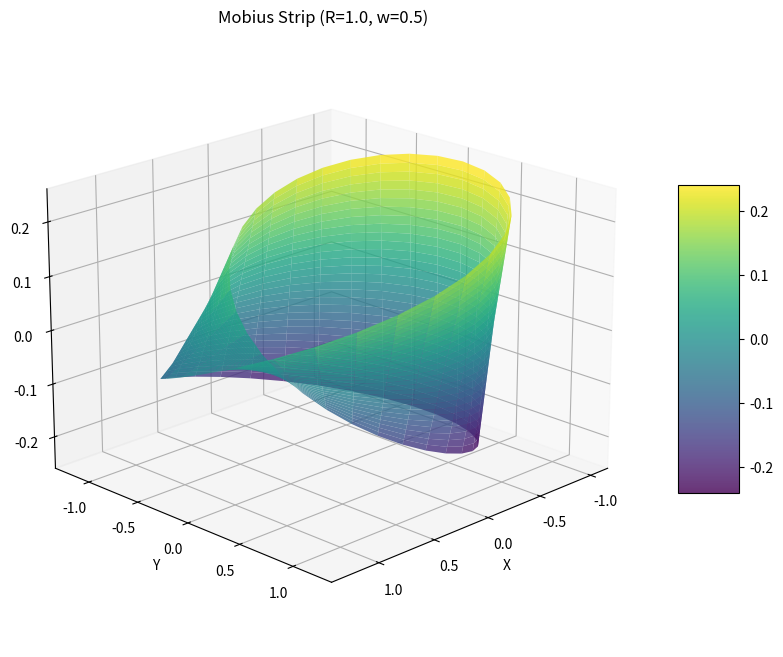

Reproduce this figure in Python.
import numpy as np
import matplotlib.pyplot as plt
from mpl_toolkits.mplot3d import Axes3D
from scipy import integrate
import warnings
warnings.filterwarnings('ignore')

class MobiusStrip:
    def __init__(self, radius, width, resolution):
        #Initialize the MobiusStrip with given radius, width, and resolution
        self.radius = radius
        self.width = width
        self.resolution = resolution
        self.X, self.Y, self.Z = self._compute_mesh()

    def _compute_mesh(self):
        #Computes the mesh grid for the Mobius strip and Returns X,Y,Z coordinates for the strip
        u = np.linspace(0, 2 * np.pi, self.resolution)
        v = np.linspace(-self.width / 2, self.width / 2, self.resolution)
        U, V = np.meshgrid(u, v)

        X = (self.radius + V * np.cos(U / 2)) * np.cos(U)
        Y = (self.radius + V * np.cos(U / 2)) * np.sin(U)
        Z = V * np.sin(U / 2)

        return X, Y, Z

    def visualize(self):
        #Visualize the Mobius strip using a 3D plot
        fig = plt.figure(figsize=(12, 8))
        ax = fig.add_subplot(111, projection='3d')

        surf = ax.plot_surface(self.X, self.Y, self.Z, alpha=0.8, cmap='viridis', linewidth=0, antialiased=True)

        fig.colorbar(surf, shrink=0.5, aspect=5)

        ax.set_xlabel('X')
        ax.set_ylabel('Y')
        ax.set_zlabel('Z')
        ax.set_title(f'Mobius Strip (R={self.radius}, w={self.width})')

        ax.view_init(elev=20, azim=45)
        plt.show()

    def surface_area(self):
        #Calculates the surface area of the Mobius strip using numerical integration
        def mobius_partial_u(U, V):
            #Partial Integration with respective parameter U
            dX_dU = -((self.radius + V * np.cos(U / 2)) * np.sin(U)) - (V / 2 * np.sin(U / 2) * np.cos(U))
            dY_dU = ((self.radius + V * np.cos(U / 2)) * np.cos(U)) - (V / 2 * np.sin(U / 2) * np.sin(U))
            dZ_dU = V / 2 * np.cos(U / 2)
            return dX_dU, dY_dU, dZ_dU

        def mobius_partial_v(U):
            #Partial Integration with respective parameter V
            dX_dV = np.cos(U / 2) * np.cos(U)
            dY_dV = np.cos(U / 2) * np.sin(U)
            dZ_dV = np.sin(U / 2)
            return dX_dV, dY_dV, dZ_dV

        def dS(V, U):
            #Diffrential Area calculated with partial derivatives with respective U and V
            dX_dU, dY_dU, dZ_dU = mobius_partial_u(U, V)
            dX_dV, dY_dV, dZ_dV = mobius_partial_v(U)
            
            # Compute the cross product of the partial derivatives
            cross_product_x = dY_dU * dZ_dV - dZ_dU * dY_dV
            cross_product_y = dZ_dU * dX_dV - dX_dU * dZ_dV
            cross_product_z = dX_dU * dY_dV - dY_dU * dX_dV

            # Calculate the magnitude of the cross product vector
            magnitude = np.sqrt(cross_product_x**2 + cross_product_y**2 + cross_product_z**2)
            return magnitude

        area, _ = integrate.dblquad(dS, 0, 2 * np.pi, lambda u: -self.width / 2, lambda u: self.width / 2)

        return area

    def edge_length(self):
        #Calculate the edge length of the Mobius strip using numerical integration
        def velocity_vector_u(U, V_boundary):
            #Calculate the velocity vector of the Mobius strip's edge with respect to U at a given boundary V.
            dX_dU = -((self.radius + V_boundary * np.cos(U / 2)) * np.sin(U)) - (V_boundary / 2 * np.sin(U / 2) * np.cos(U))
            dY_dU = ((self.radius + V_boundary * np.cos(U / 2)) * np.cos(U)) - (V_boundary / 2 * np.sin(U / 2) * np.sin(U))
            dZ_dU = V_boundary / 2 * np.cos(U / 2)
            return dX_dU, dY_dU, dZ_dU

        def speed(U, V_boundary):
            dX_dU, dY_dU, dZ_dU = velocity_vector_u(U, V_boundary)
            magnitude = np.sqrt(dX_dU**2 + dY_dU**2 + dZ_dU**2)
            return magnitude

        v_boundary = self.width / 2
        edge_length, _ = integrate.quad(lambda u: speed(u, v_boundary), 0, 2 * np.pi)

        return edge_length

mobius = MobiusStrip(radius=1.0, width=0.5, resolution=30)
mobius.visualize()
area = mobius.surface_area()
edge = mobius.edge_length()
print(f"Surface Area: {area:.4f}")
print(f"Edge Length: {edge:.4f}")
